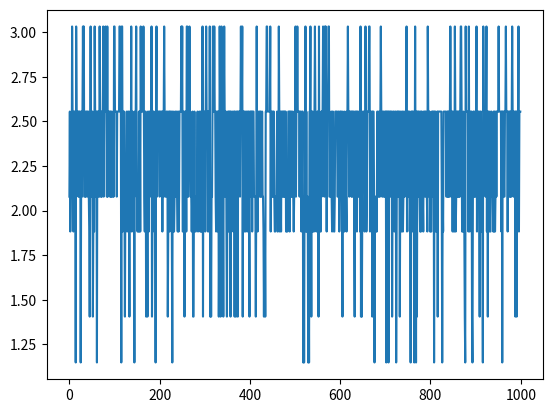

Write the Python code that produced this figure.
import numpy as np
from collections import Counter
import matplotlib.pyplot as plt

class Agents:
    def __init__(self, n_agents, n_nights, b):
        self.n_agents = n_agents
        self.n_nights = n_nights
        self.b = b
        self.gamma = 0.1
        self.value_table = np.random.uniform(0, 1, [self.n_agents, self.n_nights])
        self.chosen_actions = []

    def select_actions(self):
        self.chosen_actions = np.argmax(self.value_table, 1)  # night that was chosen by each agent. size=n_agents
        # TODO: add epsilon-greedy

    def get_global_reward(self):
        # Calculate how many times each night was chosen by the agents
        nights_selected_dict = Counter(self.chosen_actions)
        global_reward = 0
        for k in range(self.n_nights):
            reward = nights_selected_dict[k]*np.exp(-nights_selected_dict[k]/self.b)
            global_reward += reward
        # return equally distributed reward
        return global_reward*np.ones(self.n_agents)/self.n_agents

    def get_local_reward(self):
        pass

    def get_difference_reward(self):
        pass

    def update_value_table(self, agent_reward):
        # agent_reward is a list with reward for each agent
        # the update has to depend on the action taken, and the agent_reward
        for agent in range(self.n_agents):
            self.value_table[agent, self.chosen_actions[agent]] += self.gamma*agent_reward[agent]

    def reset(self):
        pass


if __name__=="__main__":
    # Parameters
    n_agents = 5
    n_nights = 6
    b = 2
    n_episodes = 1000
    episode_returns = []

    for episode in range(n_episodes):
        agents = Agents(n_agents, n_nights, b)
        agents.select_actions()
        # Get reward for each agent as a list
        rewards = agents.get_global_reward()
        episode_returns.append(np.sum(rewards))  # this is the total rewards for all agents
        agents.update_value_table(rewards)

    plt.plot(episode_returns)
    plt.show()
